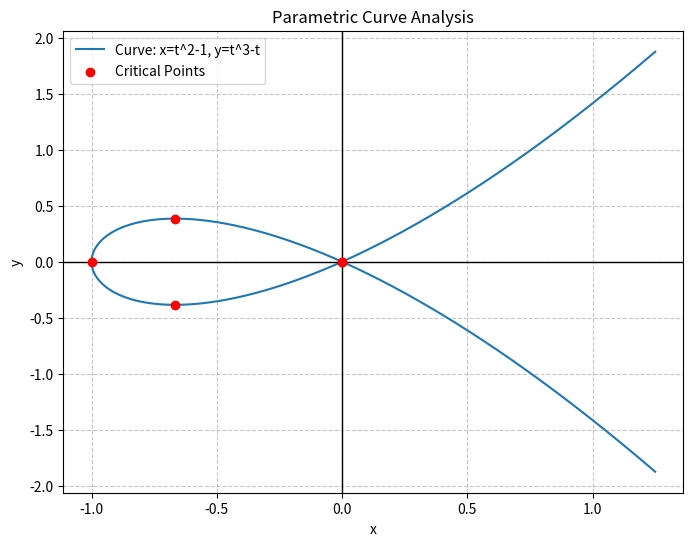

Here is the Python script that generated this plot:
import numpy as np
import matplotlib.pyplot as plt

def x(t):
    return t**2 - 1

def y(t):
    return t**3 - t

# Specific t values requested
t_vals = [0, 1/np.sqrt(3), -1/np.sqrt(3), 1, -1]

print("Coordinates for Critical Points:")
print(f"{'t':<12} {'x(t)':<12} {'y(t)':<12}")
print("-" * 36)

computed_points = []
for t in t_vals:
    xt = x(t)
    yt = y(t)
    computed_points.append((xt, yt))
    print(f"{t:<12.6f} {xt:<12.6f} {yt:<12.6f}")

print("\nSymmetry Analysis:")
print("Comparing (x(t), y(t)) with (x(-t), y(-t))")

# Analytical check using numpy arrays for verification
t_range = np.linspace(-2, 2, 1000)
x_t = x(t_range)
y_t = y(t_range)
x_neg_t = x(-t_range)
y_neg_t = y(-t_range)

# Check for x-axis symmetry: (x, y) -> (x, -y)
# This requires x(-t) == x(t) and y(-t) == -y(t)
cond_x_axis = np.allclose(x_t, x_neg_t) and np.allclose(y_neg_t, -y_t)

# Check for y-axis symmetry: (x, y) -> (-x, y)
# This requires x(-t) == -x(t) and y(-t) == y(t)
cond_y_axis = np.allclose(x_neg_t, -x_t) and np.allclose(y_t, y_neg_t)

if cond_x_axis:
    print("Conclusion: The curve has x-axis symmetry.")
    print("Verification: (x(-t), y(-t)) equals (x(t), -y(t)).")
elif cond_y_axis:
    print("Conclusion: The curve has y-axis symmetry.")
    print("Verification: (x(-t), y(-t)) equals (-x(t), y(t)).")
else:
    print("Conclusion: No x-axis or y-axis symmetry detected via this method.")

# Plotting the curve and points
plt.figure(figsize=(8, 6))
t_plot = np.linspace(-1.5, 1.5, 400)
plt.plot(x(t_plot), y(t_plot), label='Curve: x=t^2-1, y=t^3-t')
plt.scatter([p[0] for p in computed_points], [p[1] for p in computed_points], 
            color='red', zorder=5, label='Critical Points')
plt.axhline(0, color='black', linewidth=1)
plt.axvline(0, color='black', linewidth=1)
plt.grid(True, linestyle='--', alpha=0.7)
plt.xlabel('x')
plt.ylabel('y')
plt.title('Parametric Curve Analysis')
plt.legend()
plt.savefig('parametric_curve.png')
plt.close()

print("\nPlot saved to 'parametric_curve.png'")
